Run: headless pygame with SDL's dummy video driver; simulated clock (each Clock.tick advances the game by its frame time, no real sleeping); random seed 0; keys injected as events and as key.get_pressed() state; no mouse input.
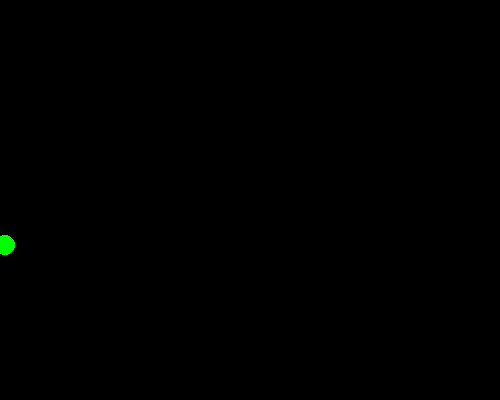
Frame 1 of 4 · flips 1–60 · no input
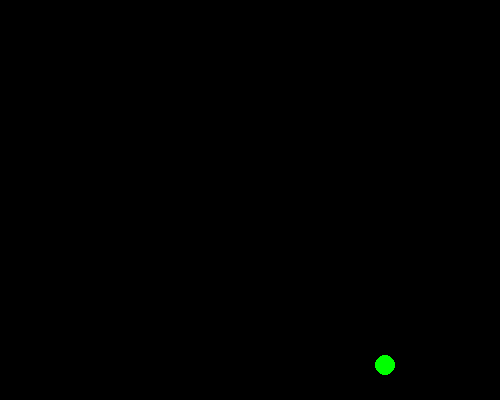
Frame 2 of 4 · flips 61–180 · tapped SPACE, RETURN · held RIGHT (→), D
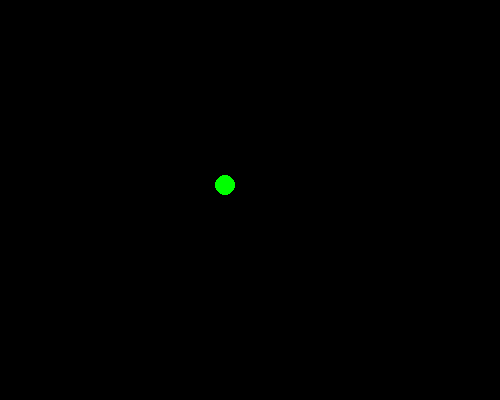
Frame 3 of 4 · flips 181–300 · held DOWN (↓), S
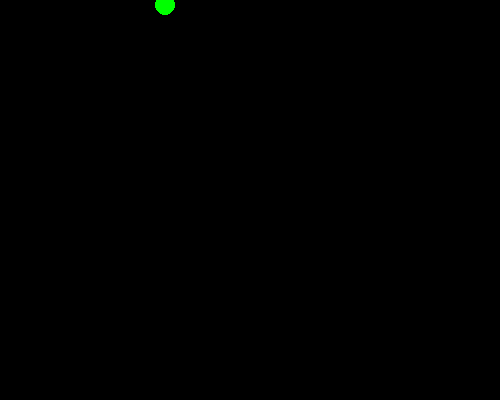
Frame 4 of 4 · flips 301–420 · held LEFT (←), A, UP (↑), W

The pygame program that drew these frames:

import pygame
import sys
from pygame.locals import *


Green = (0, 255, 0)
Black = (0, 0, 0)
FPS = 50
fpsClock = pygame.time.Clock()
x_Pos = 300
y_Pos = 250
x_Vel = -5
y_Vel = 5


pygame.init()
Display= pygame.display.set_mode((500, 400))
pygame.display.set_caption('Animation')


while True:
    Display.fill(Black)
    pygame.draw.circle(Display,Green, (x_Pos, y_Pos), 10, 0)
    for event in pygame.event.get():
        if event.type == QUIT:
            pygame.quit()
            sys.exit()
    x_Pos += x_Vel
    y_Pos += y_Vel
    if x_Pos > 490 or x_Pos <10:
        x_Vel *= -1
    if y_Pos >390 or y_Pos <10:
        y_Vel *= -1
    pygame.display.update()
    fpsClock.tick(FPS)
